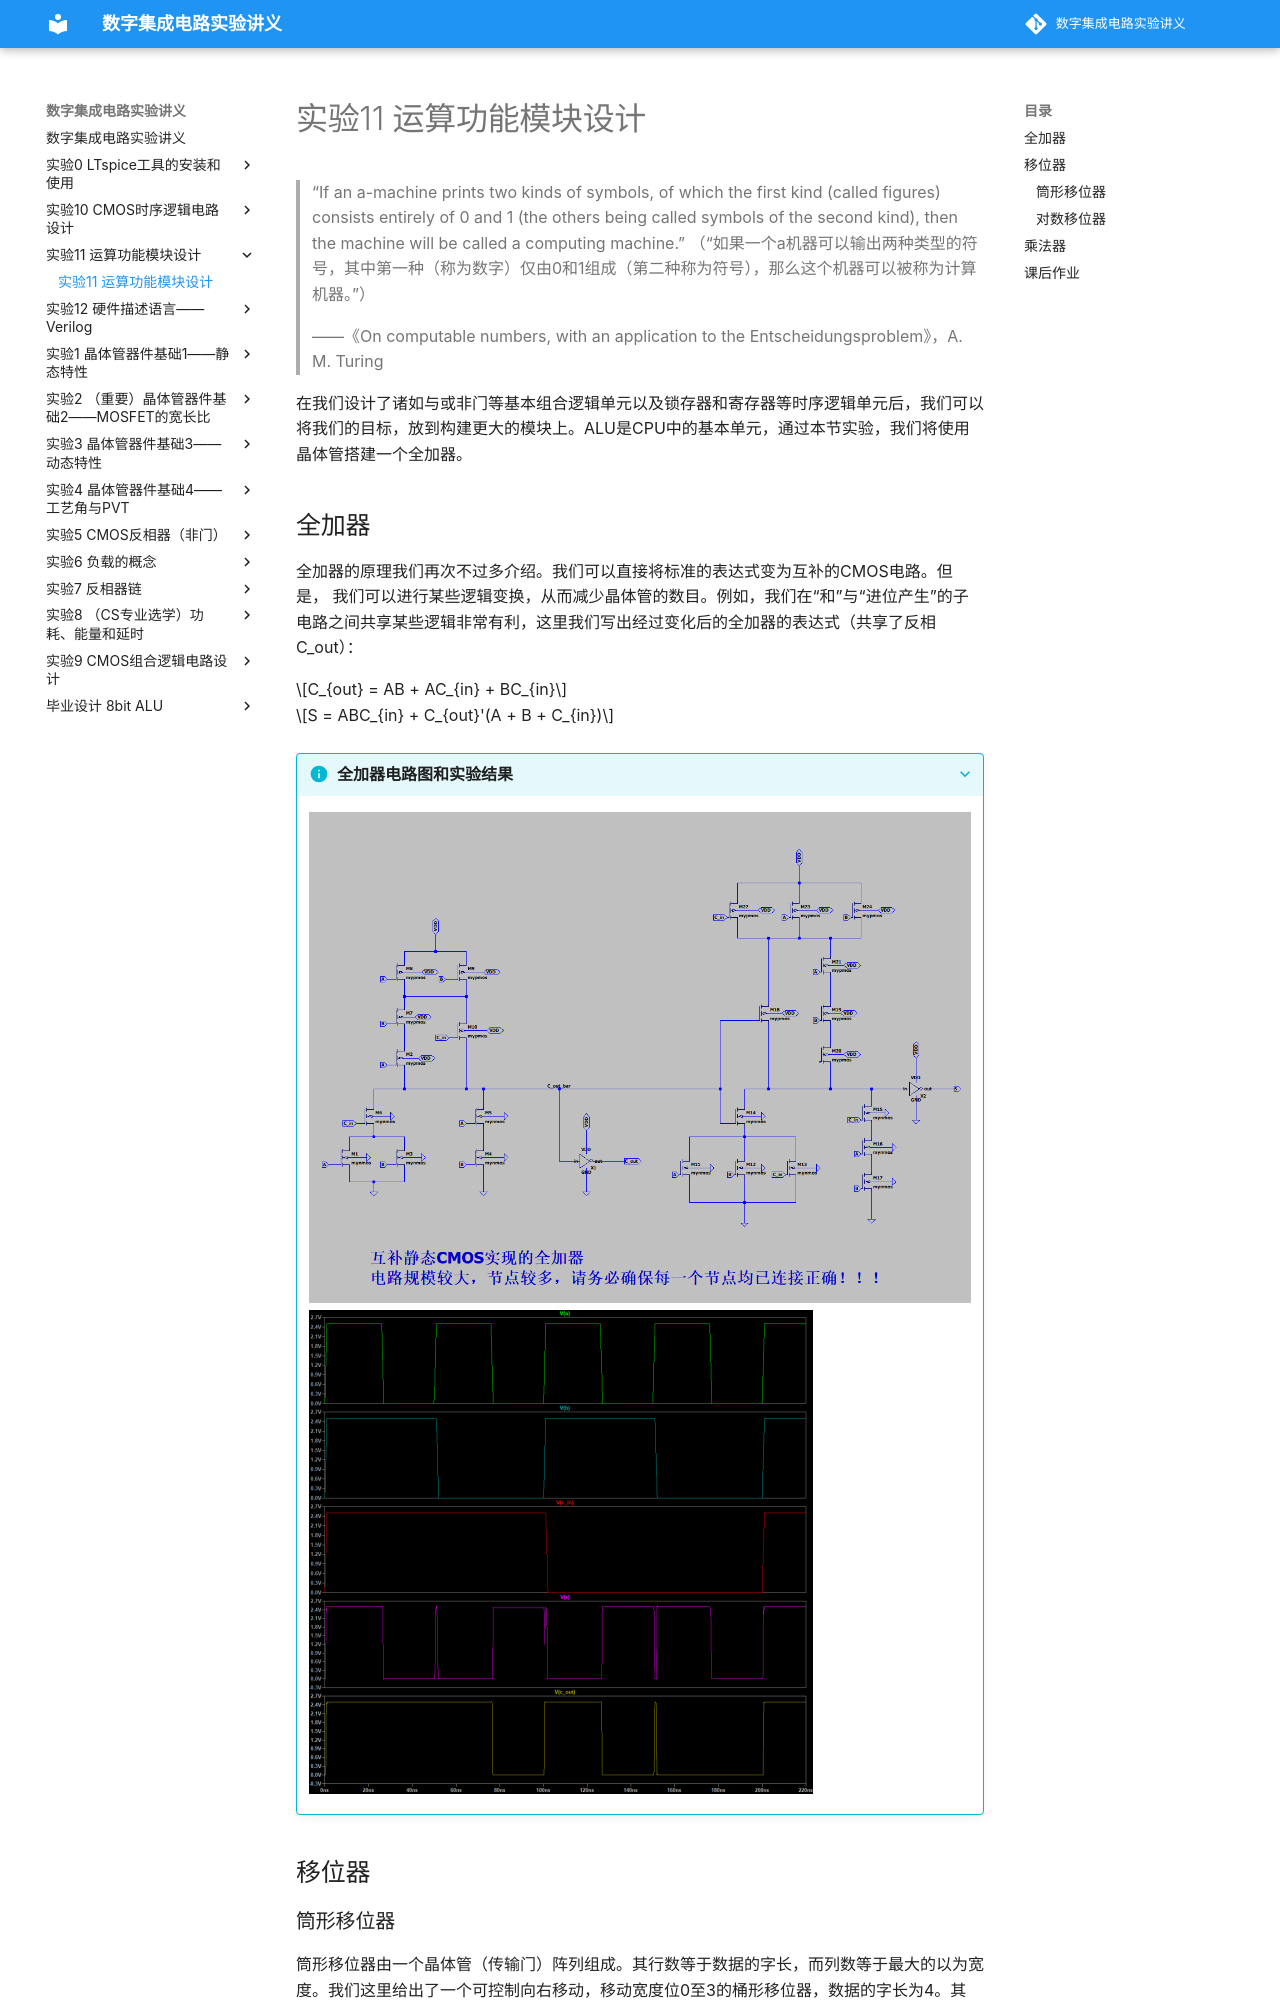

repository: 15947470421/digital_IC_experiment · page: 实验11_运算功能模块设计/实验11_运算功能模块设计/index.html · generator: mkdocs

# 实验11 运算功能模块设计

> “If an a-machine prints two kinds of symbols, of which the first kind (called figures) consists entirely of 0 and 1 (the others being called symbols of the second kind), then the machine will be called a computing machine.”
> （“如果一个a机器可以输出两种类型的符号，其中第一种（称为数字）仅由0和1组成（第二种称为符号），那么这个机器可以被称为计算机器。”）

> ——《On computable numbers, with an application to the Entscheidungsproblem》，A. M. Turing

在我们设计了诸如与或非门等基本组合逻辑单元以及锁存器和寄存器等时序逻辑单元后，我们可以将我们的目标，放到构建更大的模块上。ALU是CPU中的基本单元，通过本节实验，我们将使用晶体管搭建一个全加器。
